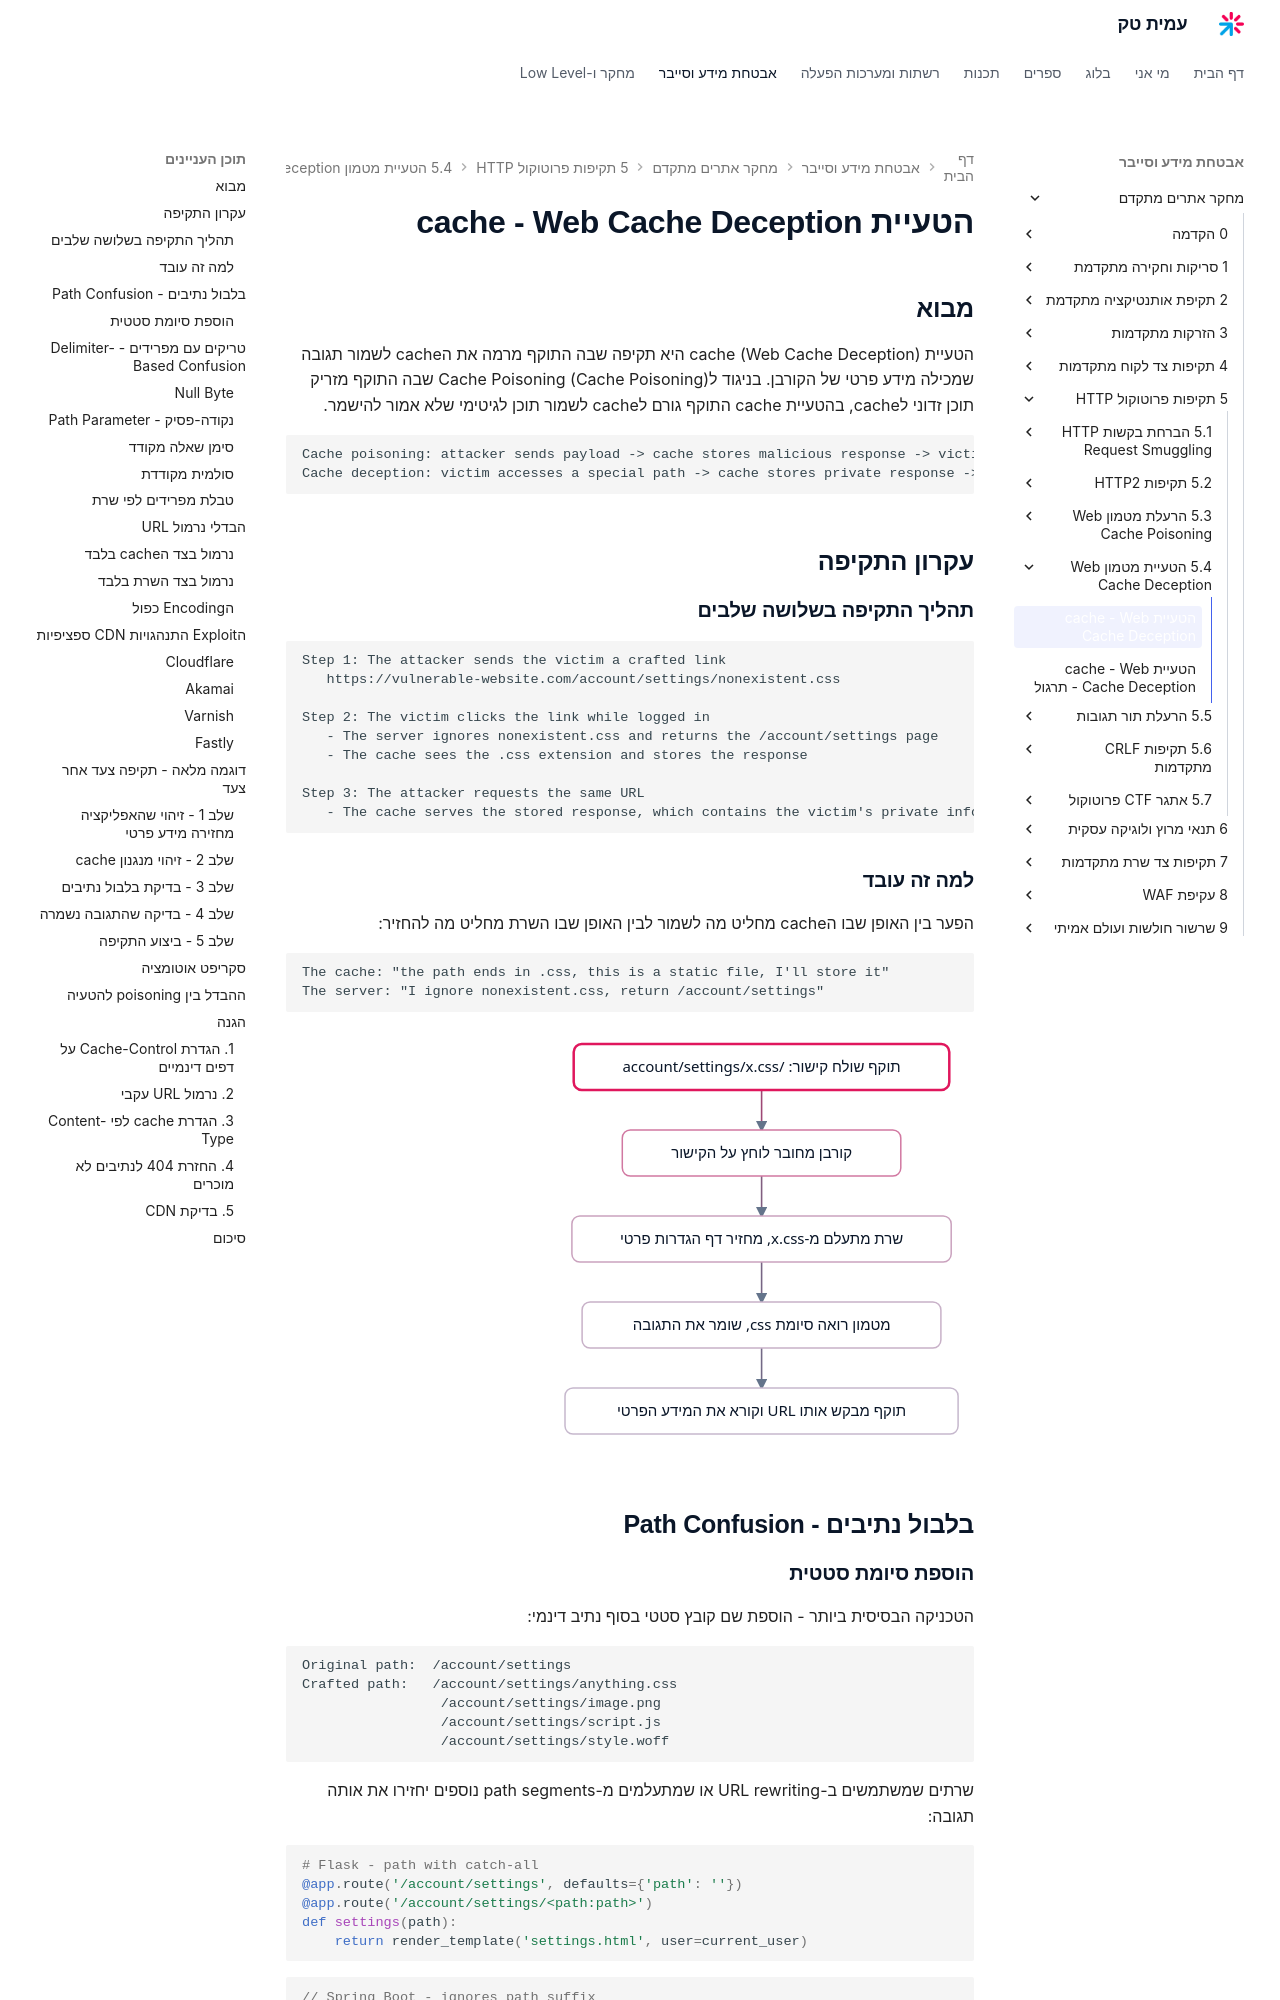

repository: AmitPinchasi/amittech · page: מחקר-אתרים-מתקדם/5 - תקיפות פרוטוקול HTTP/5.4 - הטעיית מטמון - Web Cache Deception/5.4 - הטעיית מטמון - Web Cache Deception - הרצאה/index.html · generator: mkdocs

# הטעיית cache - Web Cache Deception

## מבוא

הטעיית cache (Web Cache Deception) היא תקיפה שבה התוקף מרמה את הcache לשמור תגובה שמכילה מידע פרטי של הקורבן. בניגוד לCache Poisoning (Cache Poisoning) שבה התוקף מזריק תוכן זדוני לcache, בהטעיית cache התוקף גורם לcache לשמור תוכן לגיטימי שלא אמור להישמר.

```
Cache poisoning: attacker sends payload -> cache stores malicious response -> victims receive malicious content
Cache deception: victim accesses a special path -> cache stores private response -> attacker reads from the cache
```

## עקרון התקיפה

### תהליך התקיפה בשלושה שלבים

```
Step 1: The attacker sends the victim a crafted link
   https://vulnerable-website.com/account/settings/nonexistent.css

Step 2: The victim clicks the link while logged in
   - The server ignores nonexistent.css and returns the /account/settings page
   - The cache sees the .css extension and stores the response

Step 3: The attacker requests the same URL
   - The cache serves the stored response, which contains the victim's private information
```

### למה זה עובד

הפער בין האופן שבו הcache מחליט מה לשמור לבין האופן שבו השרת מחליט מה להחזיר:

```
The cache: "the path ends in .css, this is a static file, I'll store it"
The server: "I ignore nonexistent.css, return /account/settings"
```

![איור המתאר הטעיית מטמון שבה הקורבן המחובר לוחץ על קישור עם סיומת css, השרת מתעלם מהסיומת ומחזיר דף הגדרות פרטי, המטמון שומר את התגובה לפי הסיומת, והתוקף קורא את המידע הפרטי מהמטמון](../../../images/illustrations/webadv-5-4-cache-deception-flow.svg)

## בלבול נתיבים - Path Confusion
